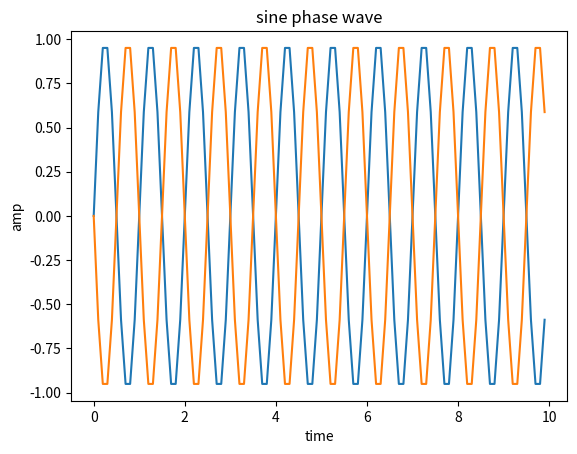

Python code for this plot:
import matplotlib.pyplot as plot
import numpy as np
t=np.arange(0,10,0.1)
x1=np.sin(t*2*np.pi)
plot.plot(t,x1)
plot.title('sine wave')
plot.xlabel('time')
plot.ylabel('amp')
x2=np.cos(t*2*np.pi+(np.pi)/2)
plot.plot(t,x2)
plot.title('sine phase wave')
plot.xlabel('time')
plot.ylabel('amp')
plot.show( )
